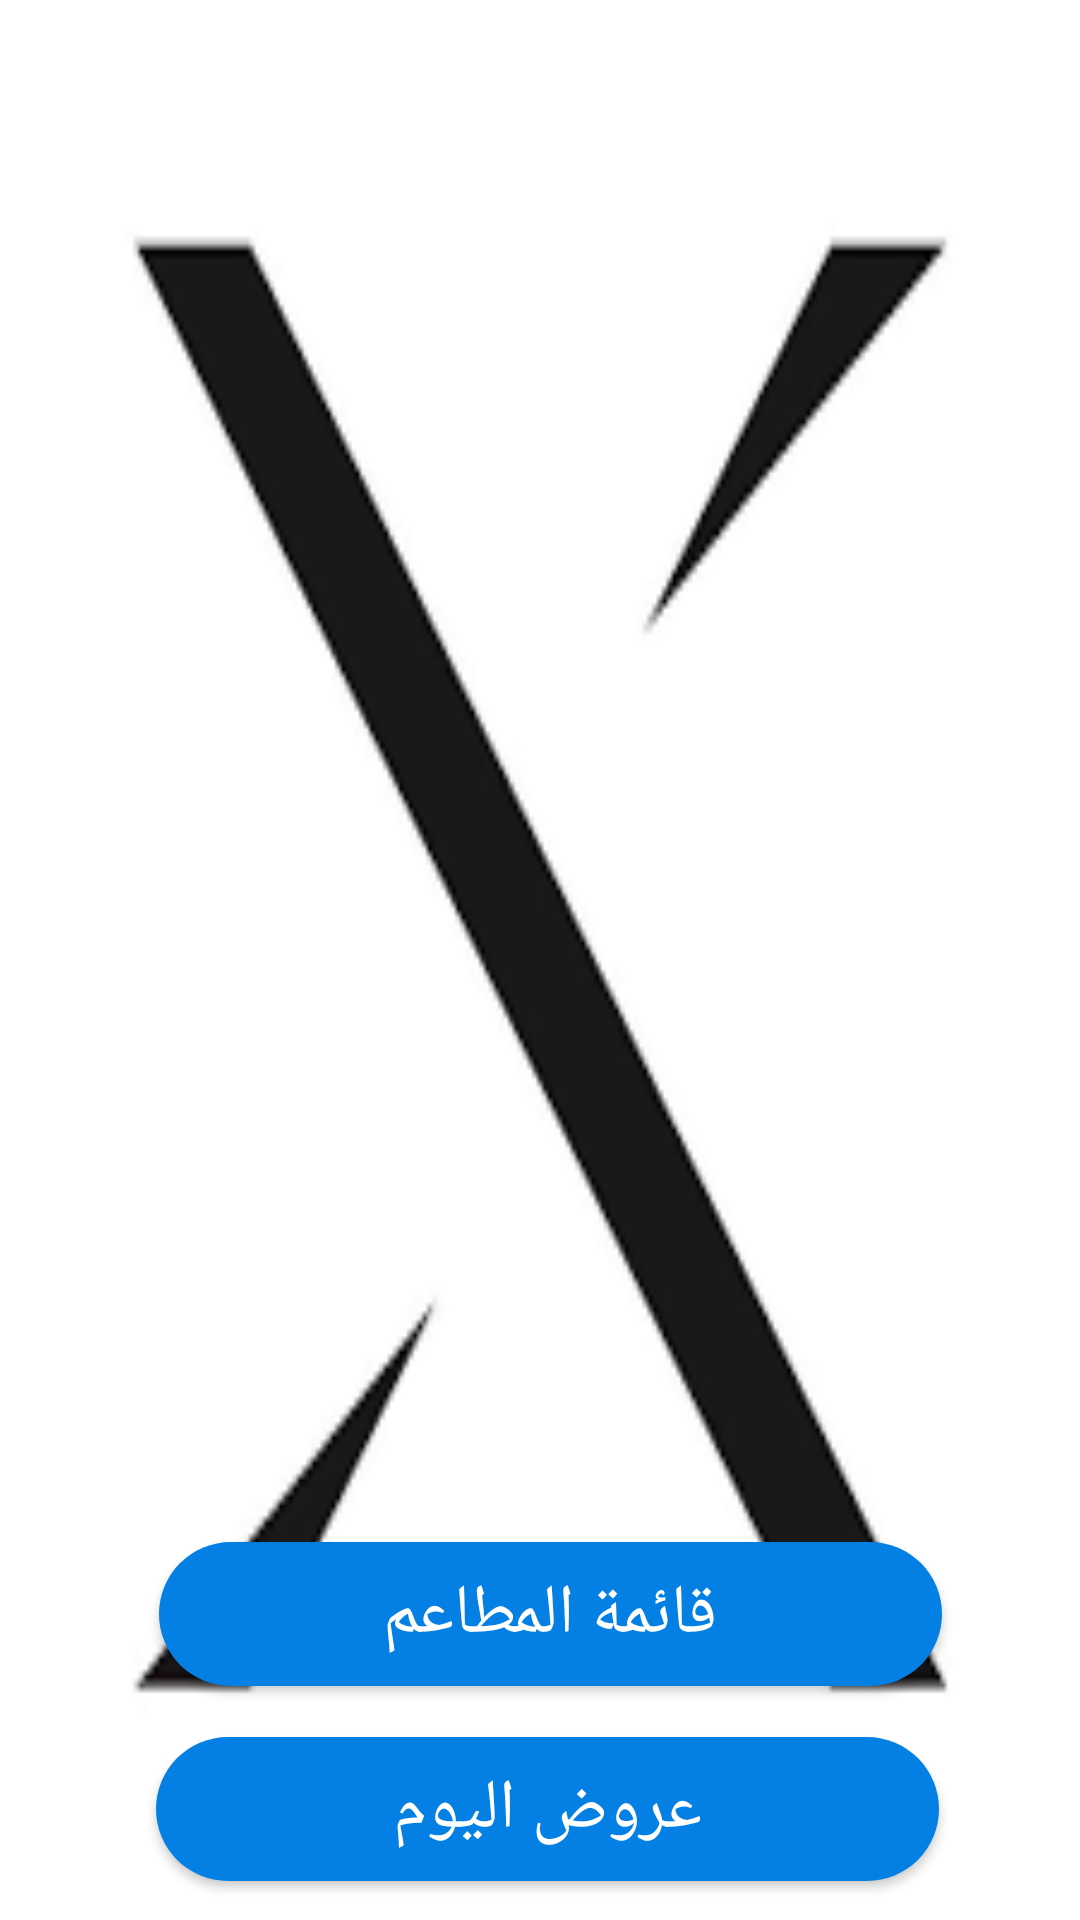

Reconstruct the res/layout file that produces this screen, plus the resources it refers to.
<!-- AndroidManifest.xml: application theme AppTheme -->
<!-- res/layout/activity_firstctivity.xml -->
<?xml version="1.0" encoding="utf-8"?>
<RelativeLayout xmlns:android="http://schemas.android.com/apk/res/android"
    xmlns:app="http://schemas.android.com/apk/res-auto"
    xmlns:tools="http://schemas.android.com/tools"
    android:layout_width="match_parent"
    android:layout_height="match_parent"
    android:background="@drawable/image"
    tools:context=".firstctivity">

    <Button
        android:id="@+id/offers_btn"
        android:layout_width="match_parent"
        android:layout_height="wrap_content"
        android:layout_alignParentStart="true"
        android:layout_alignParentEnd="true"
        android:layout_alignParentBottom="true"
        android:layout_marginStart="52dp"
        android:layout_marginEnd="47dp"
        android:layout_marginBottom="13dp"
        android:background="@drawable/buttons"
        android:text="@string/ofeers_list"
        android:textColor="@android:color/white"
        android:textSize="23sp" />

    <Button
        android:id="@+id/restourants_btn"
        android:layout_width="match_parent"
        android:layout_height="wrap_content"
        android:layout_alignParentStart="true"
        android:layout_alignParentEnd="true"
        android:layout_alignParentBottom="true"
        android:layout_marginStart="53dp"
        android:layout_marginEnd="46dp"
        android:layout_marginBottom="78dp"
        android:background="@drawable/buttons"
        android:text="@string/restourant_list"
        android:textColor="@android:color/white"
        android:textSize="23sp" />

</RelativeLayout>
<!-- resources referenced by this layout -->
<resources>
  <!-- drawable buttons (drawable) -->
  <?xml version="1.0" encoding="utf-8"?>
  <shape xmlns:android="http://schemas.android.com/apk/res/android">
      <corners android:radius="25dp"/>
  
      <solid android:color="@color/colorPrimaryDark"/>
  
  
  </shape>
  <!-- drawable image: png bitmap (drawable, 3157 bytes) -->
  <string name="ofeers_list">عروض اليوم</string>
  <string name="restourant_list">قائمة المطاعم</string>
  <style name="AppTheme" parent="Theme.AppCompat.Light.NoActionBar">
          
          <item name="colorPrimary">@color/colorPrimary</item>
          <item name="colorPrimaryDark">@color/colorPrimaryDark</item>
          <item name="colorAccent">@color/colorAccent</item>
      </style>
  <color name="colorPrimaryDark">#0480e4</color>
  <color name="colorPrimary">#008cff</color>
  <color name="colorAccent">#081829</color>
</resources>
